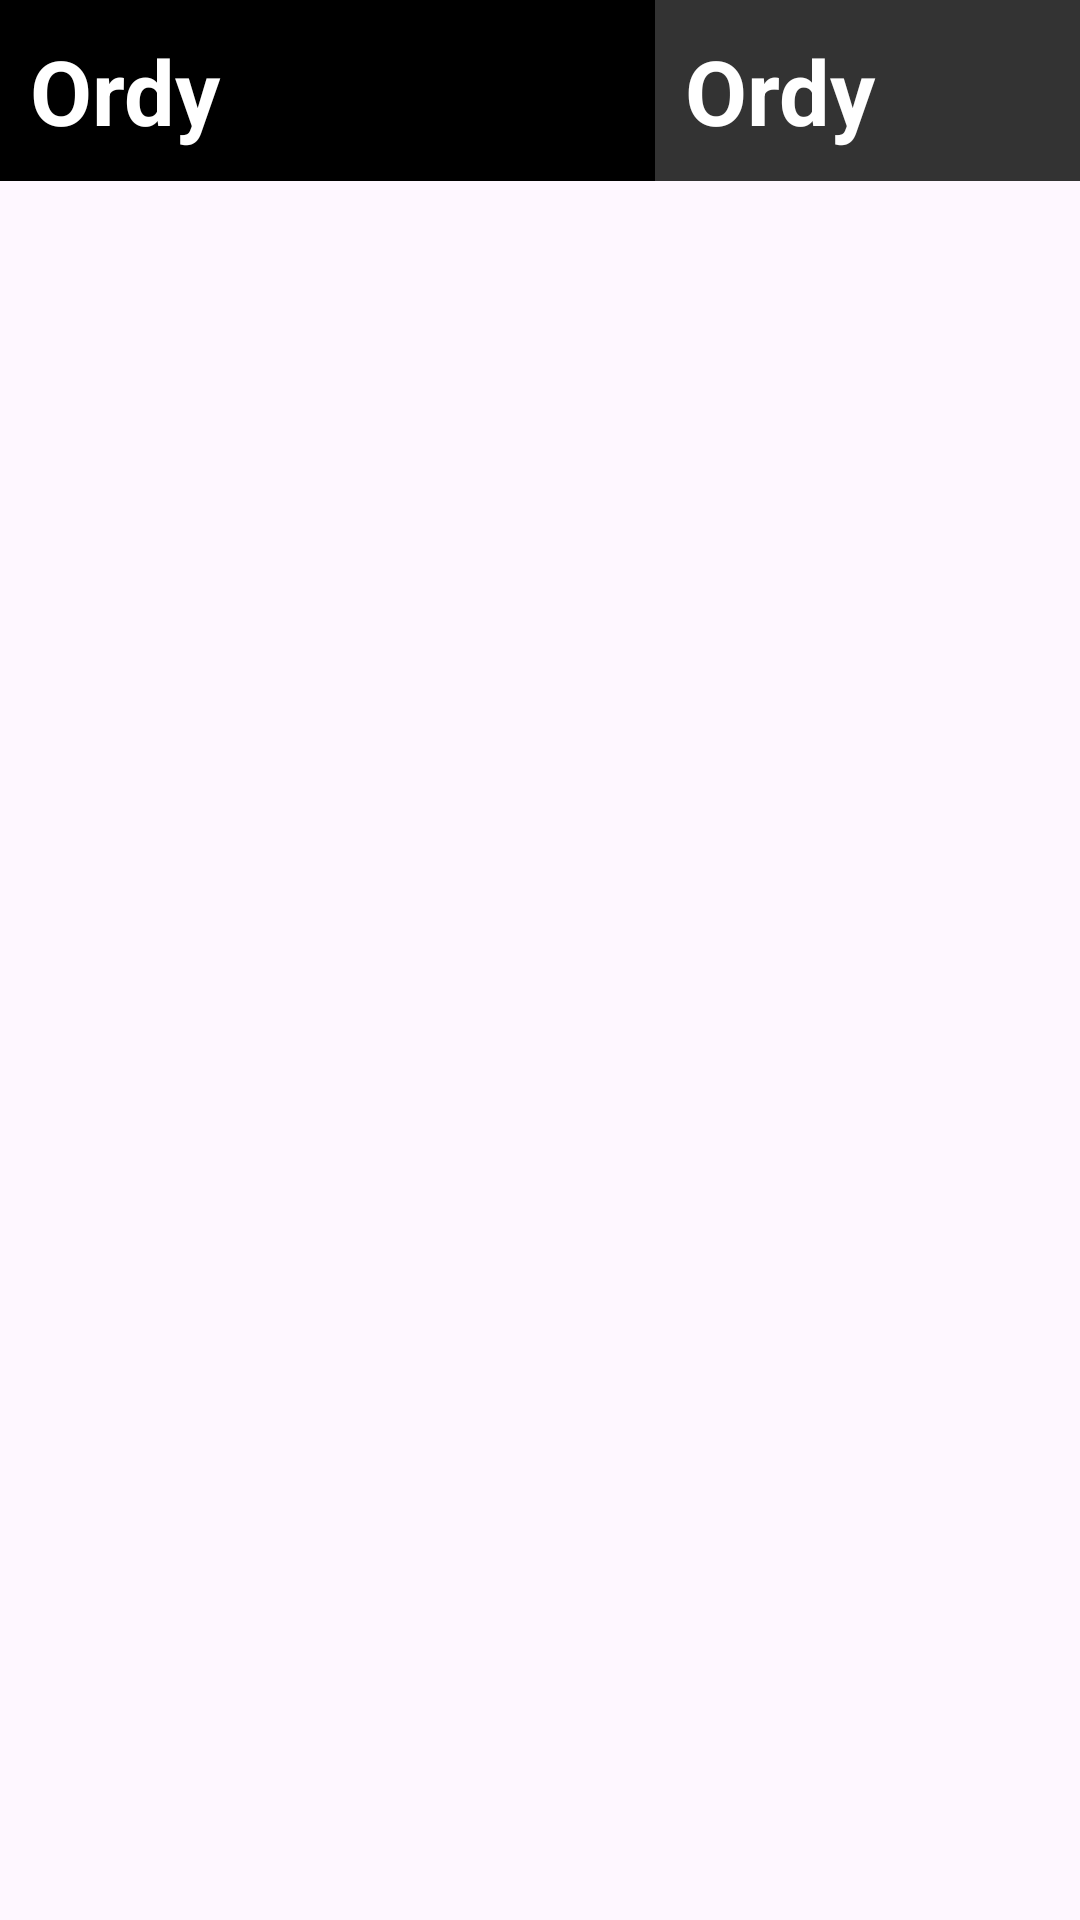

Here is an Android app screen rendered from its layout file. Give the layout XML and the strings, colors and styles it references.
<!-- AndroidManifest.xml: application theme Theme.Ordy -->
<!-- res/layout/cart_item.xml -->
<?xml version="1.0" encoding="utf-8"?>
<LinearLayout xmlns:android="http://schemas.android.com/apk/res/android"
    android:orientation="horizontal"
    android:layout_width="match_parent"
    android:layout_height="match_parent">

    <TextView
        android:id="@+id/productName"
        android:layout_width="wrap_content"
        android:layout_height="wrap_content"
        android:layout_weight="0.7"
        android:textSize="30sp"
        android:textStyle="bold"
        android:textColor="@android:color/white"
        android:background="@color/colorPrimaryDark"
        android:padding="10dp"
        android:text="@string/app_name" />

    <TextView
        android:id="@+id/productAmount"
        android:layout_width="wrap_content"
        android:layout_height="wrap_content"
        android:layout_weight="0.3"
        android:textSize="30sp"
        android:textStyle="bold"
        android:textColor="@android:color/white"
        android:background="@color/colorPrimary"
        android:padding="10dp"
        android:text="@string/app_name" />
</LinearLayout>
<!-- resources referenced by this layout -->
<resources>
  <color name="colorPrimary">#333</color>
  <color name="colorPrimaryDark">#000</color>
  <string name="app_name">Ordy</string>
  <style name="Theme.Ordy" parent="Base.Theme.Ordy" />
  <style name="Base.Theme.Ordy" parent="Theme.Material3.DayNight.NoActionBar">
          
          <item name="colorPrimary">@color/colorPrimary</item>
      </style>
</resources>
